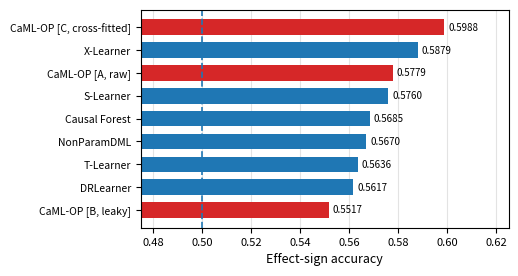
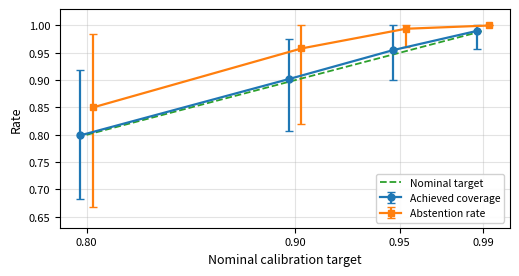

The script that saved these images, in order:
"""Regenerate CaML-OP result figures from the P0 experimental results.

Figure 1 (sign_accuracy.png)  <- P0 Results section 1.1 (primary CATE benchmark)
Figure 2 (calibration_sweep.png) <- P0 Results section 2.1 (repeated split-conformal)
"""
import matplotlib
matplotlib.use("Agg")
import matplotlib.pyplot as plt
import numpy as np

FIGSIZE = (5.29, 2.88)
DPI = 220
OUT = "."

plt.rcParams.update({
    "font.size": 10,
    "axes.grid": True,
    "grid.alpha": 0.35,
    "grid.linestyle": "-",
    "axes.axisbelow": True,
})

# ---------------------------------------------------------------- Figure 1
# Sign accuracy by method, primary four-field + cross-fitted rerun.
methods = [
    ("CaML-OP [C, cross-fitted]", 0.5988),
    ("X-Learner",                 0.5879),
    ("CaML-OP [A, raw]",          0.5779),
    ("S-Learner",                 0.5760),
    ("Causal Forest",             0.5685),
    ("NonParamDML",               0.5670),
    ("T-Learner",                 0.5636),
    ("DRLearner",                 0.5617),
    ("CaML-OP [B, leaky]",        0.5517),
]
names = [m[0] for m in methods][::-1]
vals = [m[1] for m in methods][::-1]
colors = ["tab:red" if n.startswith("CaML-OP") else "tab:blue" for n in names]

fig, ax = plt.subplots(figsize=FIGSIZE, dpi=DPI)
y = np.arange(len(names))
ax.barh(y, vals, color=colors, height=0.68, edgecolor="none")
ax.set_yticks(y)
ax.set_yticklabels(names, fontsize=7.5)
ax.set_xlim(0.475, 0.625)
ax.axvline(0.5, color="tab:blue", linestyle="--", linewidth=1.2)
ax.set_xlabel("Effect-sign accuracy", fontsize=9)
ax.tick_params(axis="x", labelsize=8)
ax.grid(axis="y", visible=False)
for yi, v in zip(y, vals):
    ax.text(v + 0.0015, yi, f"{v:.4f}", va="center", fontsize=7)
fig.tight_layout()
fig.savefig(f"{OUT}/sign_accuracy.png", dpi=DPI)
plt.close(fig)

# ---------------------------------------------------------------- Figure 2
# Repeated split-conformal: coverage and abstention vs nominal target.
targets = np.array([0.80, 0.90, 0.95, 0.99])
cov = np.array([0.799, 0.902, 0.955, 0.990])
cov_lo = np.array([0.683, 0.807, 0.901, 0.957])
cov_hi = np.array([0.918, 0.975, 1.000, 1.000])
abst = np.array([0.850, 0.958, 0.994, 1.000])
abst_lo = np.array([0.668, 0.820, 0.960, 1.000])
abst_hi = np.array([0.984, 1.000, 1.000, 1.000])

fig, ax = plt.subplots(figsize=FIGSIZE, dpi=DPI)
ax.errorbar(targets - 0.003, cov, yerr=[cov - cov_lo, cov_hi - cov],
            marker="o", color="tab:blue", capsize=3, linewidth=1.6,
            markersize=5, label="Achieved coverage")
ax.errorbar(targets + 0.003, abst, yerr=[abst - abst_lo, abst_hi - abst],
            marker="s", color="tab:orange", capsize=3, linewidth=1.6,
            markersize=5, label="Abstention rate")
ax.plot(targets, targets, linestyle="--", color="tab:green",
        linewidth=1.3, label="Nominal target")
ax.set_xlabel("Nominal calibration target", fontsize=9)
ax.set_ylabel("Rate", fontsize=9)
ax.set_ylim(0.63, 1.03)
ax.set_xticks(targets)
ax.set_xticklabels(["0.80", "0.90", "0.95", "0.99"])
ax.tick_params(labelsize=8)
ax.legend(loc="lower right", fontsize=7.5, framealpha=0.9)
fig.tight_layout()
fig.savefig(f"{OUT}/calibration_sweep.png", dpi=DPI)
plt.close(fig)

print("figures written")
